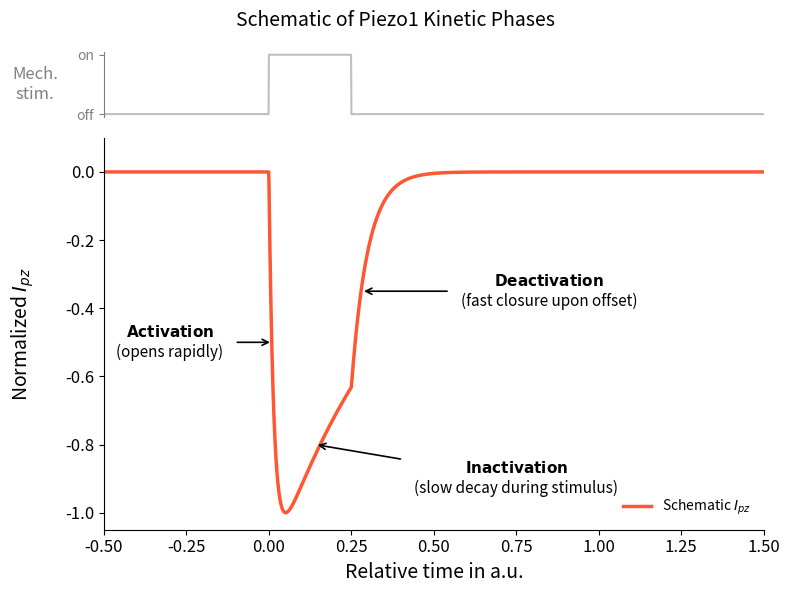

Python code for this plot: (Note: this script raises an exception after producing the figure.)
import numpy as np
import matplotlib.pyplot as plt
import matplotlib.colors as mcolors

# ==========================================
# Define Time and Stimulus Parameters
# ==========================================
t = np.linspace(-0.5, 1.5, 2000)
t_on = 0.0
t_off = 0.25

tau_act = 0.015    # Fast activation
tau_inact = 0.4    # Slower inactivation, decaying to ~ -0.6 at t_off
tau_deact = 0.05   # Fast deactivation after offset

# ==========================================
# Generate Mock I_pz Data
# ==========================================
I_pz = np.zeros_like(t)

# Phase A & B: During stimulus (Activation + Inactivation)
mask_stim = (t >= t_on) & (t < t_off)
t_stim = t[mask_stim] - t_on

# Double exponential forced to peak at exactly -1.0
raw_on = np.exp(-t_stim / tau_inact) - np.exp(-t_stim / tau_act)
peak_val = np.max(raw_on)
I_pz[mask_stim] = -raw_on / peak_val

# Phase C: After stimulus (Deactivation)
mask_post = t >= t_off
t_post = t[mask_post] - t_off

# Start deactivation from the exact value reached before stimulus offset
I_last = I_pz[mask_stim][-1]
I_pz[mask_post] = I_last * np.exp(-t_post / tau_deact)

# Generate stimulus trace for the top panel
stimulus = np.zeros_like(t)
stimulus[(t >= t_on) & (t < t_off)] = 1.0

# ==========================================
# Plotting
# ==========================================
SECONDARY_COLOR = 'gray'

fig, (ax_stim, ax_ipz) = plt.subplots(
    2, 1, 
    figsize=(8, 6), 
    sharex=True, 
    gridspec_kw={'height_ratios': [1, 6]} 
)

# --- Top Panel: Stimulus ---
ax_stim.plot(t, stimulus, color=SECONDARY_COLOR, alpha=0.5, linewidth=1.5)

ax_stim.set_ylabel('Mech.\nstim.', rotation=0, labelpad=30, va='center', fontsize=12, color=SECONDARY_COLOR)
ax_stim.set_yticks([0, 1])
ax_stim.set_yticklabels(['off', 'on'], color=SECONDARY_COLOR, fontsize=10)

ax_stim.spines['top'].set_visible(False)
ax_stim.spines['right'].set_visible(False)
ax_stim.spines['bottom'].set_visible(False)
ax_stim.spines['left'].set_color(SECONDARY_COLOR)
ax_stim.tick_params(axis='x', length=0)
ax_stim.tick_params(axis='y', colors=SECONDARY_COLOR)

# --- Bottom Panel: I_pz Mock Data ---
ax_ipz.plot(t, I_pz, color='#FF5733', linewidth=2.5, label='Schematic $I_{pz}$')

# Styling matched to plot_spike_details
ax_ipz.set_ylabel(r'Normalized $I_{pz}$', labelpad=30, va='center', fontsize=14)
ax_ipz.set_xlabel('Relative time in a.u.', fontsize=14)
ax_ipz.tick_params(axis='both', labelsize=12)

ax_ipz.spines['top'].set_visible(False)
ax_ipz.spines['right'].set_visible(False)

ax_ipz.set_xlim(-0.5, 1.5)
ax_ipz.set_ylim(-1.05, 0.1)

# --- Annotate the Three Kinetic Phases ---
# 1. Activation (horizontal arrow pointing right)
ax_ipz.annotate(r'$\mathbf{Activation}$' + '\n(opens rapidly)', 
             xy=(0.012, -0.5), xytext=(-0.3, -0.5),
             arrowprops=dict(color='black', arrowstyle='->', lw=1.2, shrinkA=8), 
             fontsize=11, ha='center', va='center')

# 2. Inactivation (diagonal arrow pointing up-left)
ax_ipz.annotate(r'$\mathbf{Inactivation}$' + '\n(slow decay during stimulus)', 
             xy=(0.14, -0.8), xytext=(0.75, -0.9),
             arrowprops=dict(color='black', arrowstyle='->', lw=1.2, shrinkA=8), 
             fontsize=11, ha='center', va='center')

# 3. Deactivation (horizontal arrow pointing left)
ax_ipz.annotate(r'$\mathbf{Deactivation}$' + '\n(fast closure upon offset)', 
             xy=(0.28, -0.35), xytext=(0.85, -0.35),
             arrowprops=dict(color='black', arrowstyle='->', lw=1.2, shrinkA=8), 
             fontsize=11, ha='center', va='center')

ax_ipz.legend(loc='lower right', frameon=False)

fig.suptitle('Schematic of Piezo1 Kinetic Phases', fontsize=14)

plt.tight_layout()
plt.savefig("output/mock_ipz_kinetic_phases.png", dpi=300, bbox_inches="tight")
plt.savefig("output/mock_ipz_kinetic_phases.svg", format="svg", bbox_inches="tight", transparent=True)
plt.close()
